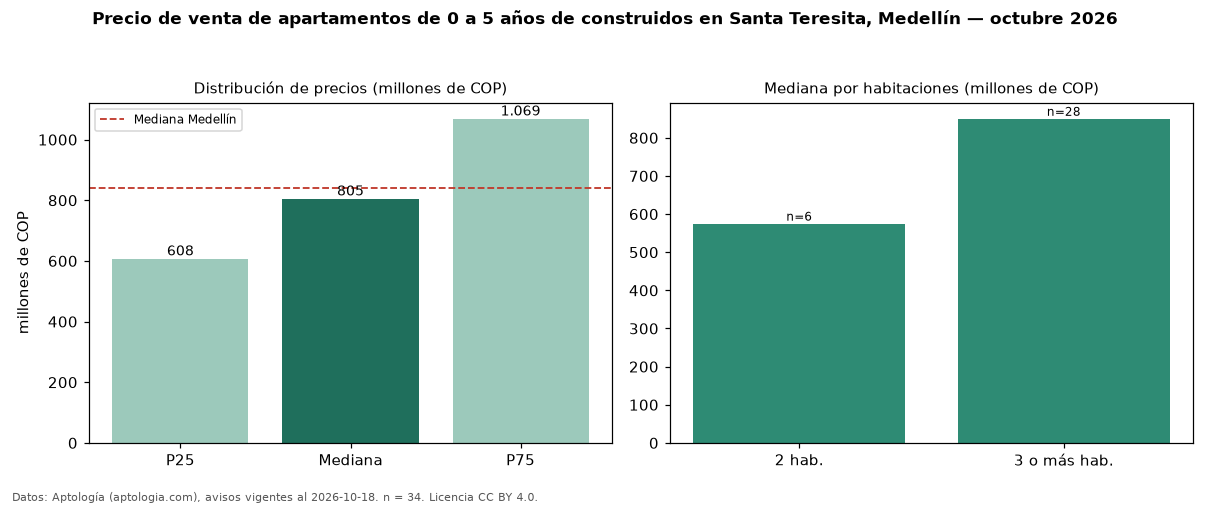

The table this chart was drawn from, first rows:
seccion, metrica, valor, moneda, n
filtro, edad1, de 0 a 5 años de construidos, , 34
precio, p25, 607500000, COP, 34
precio, mediana, 805000000, COP, 34
precio, p75, 1068750000, COP, 34
precio, minimo, 395000000, COP, 34
precio, maximo, 1650000000, COP, 34
m2, mediana_precio_m2, 6606081, COP, 34
m2, area_mediana_m2, 130.0, m2, 34
admin, mediana_admin_mes, 485475, COP, 15
banos, mediana_banos, 3.0, , 
parqueadero, pct_con_parqueadero, 100.0, %, 32
estrato, estrato_mas_frecuente, 5, , 34
habitaciones, 2, 575000000, COP, 6
habitaciones, 3+, 850000000, COP, 28
ciudad, mediana_ciudad_referencia, 840000000, COP, 
ciudad, mediana_m2_ciudad, 7500000, COP, 
fuente, fecha_datos, 2026-10-18, , 
fuente, atribucion, https://www.aptologia.com/venta/medellin…, , 
fuente, licencia, CC BY 4.0, , 
